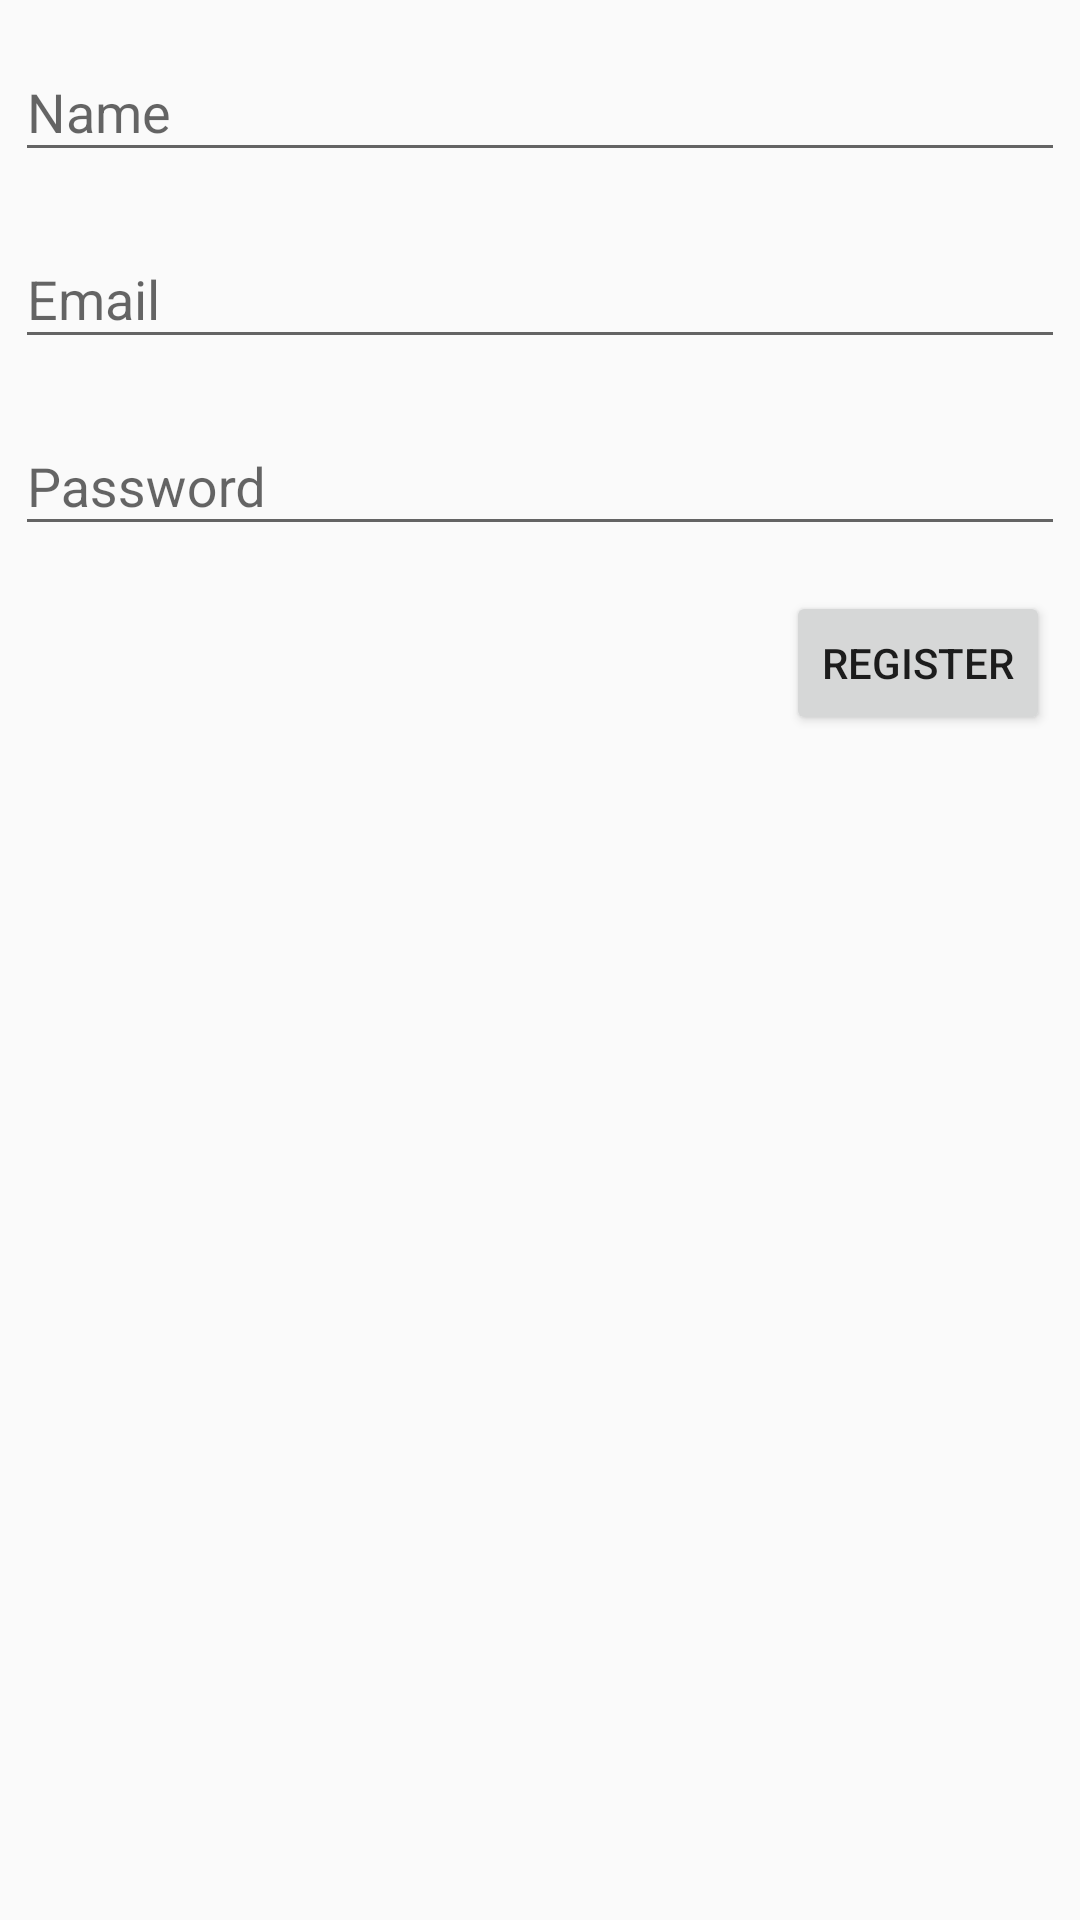

Produce the Android XML layout that renders to this screen, including the resource entries it uses.
<!-- AndroidManifest.xml: application theme AppTheme -->
<!-- res/layout/activity_register.xml -->
<?xml version="1.0" encoding="utf-8"?>
<LinearLayout xmlns:android="http://schemas.android.com/apk/res/android"
    xmlns:tools="http://schemas.android.com/tools"
    android:layout_width="match_parent"
    android:layout_height="match_parent"
    android:orientation="vertical"
    tools:context=".user_sign.RegisterActivity">



    <android.support.design.widget.TextInputLayout
    android:layout_width="match_parent"
    android:layout_height="wrap_content"
        android:layout_margin="5dp">

        <android.support.design.widget.TextInputEditText
            android:id="@+id/input_reg_name"
            android:layout_width="match_parent"
            android:layout_height="wrap_content"
            android:hint="@string/name" />

</android.support.design.widget.TextInputLayout>
    <android.support.design.widget.TextInputLayout
        android:layout_width="match_parent"
        android:layout_height="wrap_content"
        android:layout_margin="5dp">

        <android.support.design.widget.TextInputEditText
            android:id="@+id/input_reg_email"
            android:layout_width="match_parent"
            android:layout_height="wrap_content"
            android:hint="@string/email" />
    </android.support.design.widget.TextInputLayout>
    <android.support.design.widget.TextInputLayout
        android:layout_width="match_parent"
        android:layout_height="wrap_content"
        android:layout_margin="5dp">

        <android.support.design.widget.TextInputEditText
            android:id="@+id/input_reg_password"
            android:layout_width="match_parent"
            android:layout_height="wrap_content"
            android:hint="@string/password" />
    </android.support.design.widget.TextInputLayout>

    <Button
        android:id="@+id/button_reg"
        android:layout_width="wrap_content"
        android:layout_height="wrap_content"
        android:layout_gravity="end"
        android:layout_margin="10dp"
        android:text="@string/register" />
</LinearLayout>
<!-- resources referenced by this layout -->
<resources>
  <string name="email">Email</string>
  <string name="name">Name</string>
  <string name="password">Password</string>
  <string name="register">Register</string>
  <style name="AppTheme" parent="Theme.AppCompat.Light.DarkActionBar">
          
          <item name="colorPrimary">@color/colorPrimary</item>
          <item name="colorPrimaryDark">@color/colorPrimaryDark</item>
          <item name="colorAccent">@color/colorAccent</item>
      </style>
  <!-- not gathered from this repository: default colours our renderer supplied (Android Studio template values) -->
  <color name="colorPrimary">#FF6200EE</color>
  <color name="colorPrimaryDark">#FF3700B3</color>
  <color name="colorAccent">#FF03DAC5</color>
</resources>
